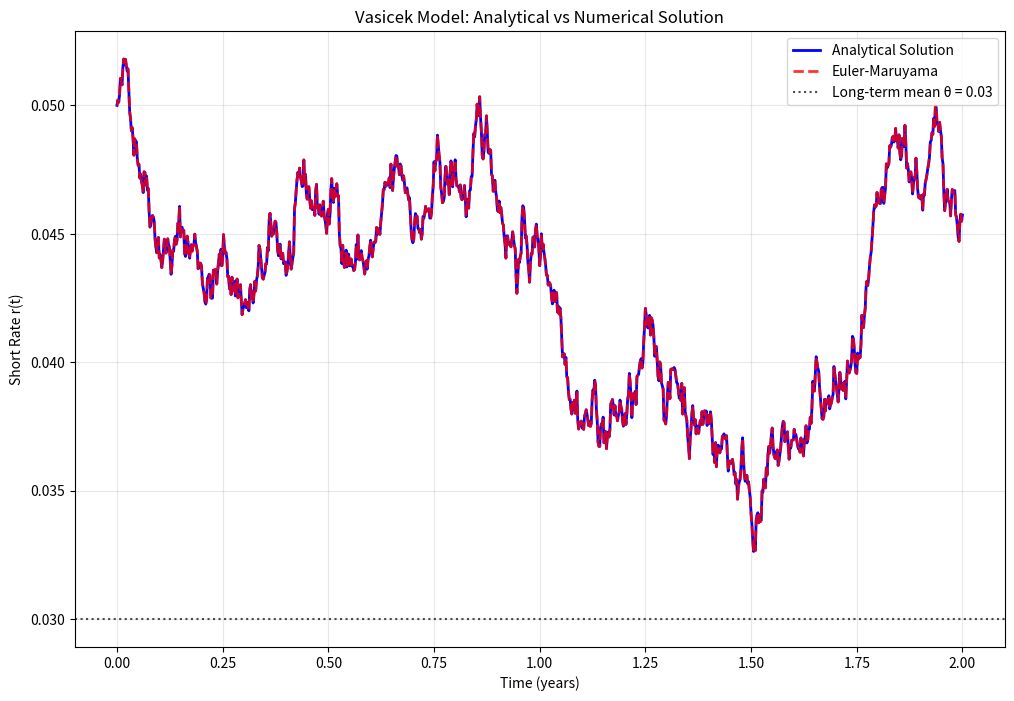

Recreate this plot in Python. (Note: this script raises an exception after producing the figure.)
import numpy as np
import matplotlib.pyplot as plt

# Set random seed for reproducibility
np.random.seed(42)

# Vasicek model parameters
kappa = 0.5    # Speed of mean reversion
theta = 0.03   # Long-term mean level
sigma = 0.01   # Volatility
r0 = 0.05      # Initial short rate

# Simulation parameters
T = 2.0        # Time horizon (2 years)
n_steps = 1000 # Number of time steps
dt = T / n_steps
t = np.linspace(0, T, n_steps + 1)

# Generate one realization of Brownian motion
dW = np.random.normal(0, np.sqrt(dt), n_steps)
W = np.concatenate([[0], np.cumsum(dW)])  # Brownian motion path

# Method 1: Analytical closed-form solution
# r(t) = r(0)*exp(-kappa*t) + theta*(1 - exp(-kappa*t)) + sigma*integral(exp(-kappa*(t-s)) dW(s))
r_analytical = np.zeros(n_steps + 1)
r_analytical[0] = r0

for i in range(1, n_steps + 1):
    # Deterministic part
    r_det = r0 * np.exp(-kappa * t[i]) + theta * (1 - np.exp(-kappa * t[i]))
    
    # Stochastic integral: sigma * integral_0^t exp(-kappa*(t-s)) dW(s)
    # We approximate this integral using the discrete sum
    stochastic_integral = 0
    for j in range(i):
        stochastic_integral += sigma * np.exp(-kappa * (t[i] - t[j])) * dW[j]
    
    r_analytical[i] = r_det + stochastic_integral

# Method 2: Euler-Maruyama discretization of the SDE
# dr(t) = kappa*(theta - r(t))*dt + sigma*dW(t)
r_euler = np.zeros(n_steps + 1)
r_euler[0] = r0

for i in range(n_steps):
    dr = kappa * (theta - r_euler[i]) * dt + sigma * dW[i]
    r_euler[i + 1] = r_euler[i] + dr

# Plotting the results
plt.figure(figsize=(12, 8))

plt.plot(t, r_analytical, 'b-', label='Analytical Solution', linewidth=2)
plt.plot(t, r_euler, 'r--', label='Euler-Maruyama', linewidth=2, alpha=0.8)
plt.axhline(y=theta, color='k', linestyle=':', alpha=0.7, label=f'Long-term mean θ = {theta}')
plt.xlabel('Time (years)')
plt.ylabel('Short Rate r(t)')
plt.title('Vasicek Model: Analytical vs Numerical Solution')
plt.legend()
plt.grid(True, alpha=0.3)
plt.savefig(__file__.replace('.py', '.png'))
plt.show()
